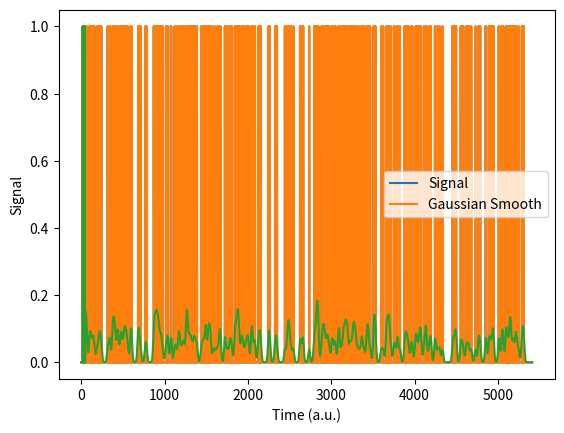

Reproduce this figure in Python.
import math

from scipy.interpolate import interp1d
import numpy as np
import matplotlib.pyplot as plt


def generate_time_series(sampling_rate, time_duration, noise_amplitude):
    rng = np.random.default_rng()
    t = np.arange(0, time_duration, 1 / sampling_rate)

    # create a random function y = f(x)
    x = np.arange(15)
    y = rng.standard_normal(15) * 30
    f = interp1d(x, y)

    # interpolate on new data
    amplitude = f(t)

    # generate some noise
    noise = noise_amplitude * rng.standard_normal(len(t))
    signal = amplitude + noise

    return t, amplitude, signal


def generate_spike_time_series(num_spikes):
    rng = np.random.default_rng()
    isi = np.asarray(np.round(np.exp(rng.standard_normal(num_spikes)) * 10), dtype=np.int32)

    # generate spike time series
    spike_time_series = np.zeros((1,))

    for i in range(num_spikes):
        extended_length = len(spike_time_series) + isi[i]
        if len(spike_time_series) <= extended_length:
            spike_time_series = np.append(spike_time_series, np.zeros((extended_length - len(spike_time_series) + 1,)))
        spike_time_series[extended_length] = 1

    # add arbitrary length at end
    spike_time_series = np.append(spike_time_series, np.zeros((100,)))

    return np.arange(len(spike_time_series)), spike_time_series


def mean_smooth(signal, filter_window, include_edge=True):
    duration = len(signal)
    filtered_signal = np.zeros(duration)

    if include_edge:
        filtered_signal = np.copy(signal)

    for i in range(filter_window, duration - filter_window):
        filtered_signal[i] = np.mean(signal[i - filter_window:i + filter_window + 1])

    return filtered_signal


def find_nearest(array, value):
    return (np.abs(array - value)).argmin()


def gaussian_function(full_width_at_half_maximum, filter_window, sampling_rate=1000, plot_function=False):
    # normalize time vector in ms
    gaussian_time = np.arange(-filter_window, filter_window + 1) / sampling_rate * 1000

    # create gaussian window
    gaussian_window = np.exp(-(4 * math.log(2) * (gaussian_time ** 2))
                             / (full_width_at_half_maximum ** 2))

    # compute empirical FWHM
    pre_half_peak = find_nearest(gaussian_window[:filter_window], .5)
    post_half_peak = filter_window + 1 + find_nearest(gaussian_window[filter_window + 1:], .5)

    empirical_f_w_h_m = gaussian_time[post_half_peak] - gaussian_time[pre_half_peak]

    if plot_function:
        plt.plot(gaussian_time, gaussian_window, 'ko-')
        plt.plot([gaussian_time[pre_half_peak], gaussian_time[post_half_peak]],
                 [gaussian_window[pre_half_peak], gaussian_window[post_half_peak]],
                 'm')
        plt.title(f'Gaussian kernel with requested FWHM {full_width_at_half_maximum} ms'
                  f' ({empirical_f_w_h_m} ms achieved)')
        plt.ylabel('Gain')
        plt.xlabel('Time (ms)')
        plt.show()

    return gaussian_window / np.sum(gaussian_window)


def gaussian_smooth(signal, filter_window, gaussian_window, include_edge=True):
    duration = len(signal)
    filtered_signal = np.zeros(duration)

    if include_edge:
        filtered_signal = np.copy(signal)

    for i in range(filter_window, duration - filter_window):
        filtered_signal[i] = sum(signal[i - filter_window:i + filter_window + 1] * gaussian_window)

    return filtered_signal


def main():
    # sampling_rate = 1000  # Hz
    # time_duration = 10  # sec
    # noise_amplitude = 5  # noise level, measured in standard deviation
    # t, _signal, signal = generate_time_series(sampling_rate, time_duration, noise_amplitude)
    #
    # plt.plot(t, _signal, '-')
    # plt.legend(['Signal'])
    # plt.ylabel('Signal')
    # plt.xlabel('Time (s)')
    # plt.show()
    #
    # plt.plot(t, signal, '-', t, _signal, '-')
    # plt.legend(['Noisy signal', 'Signal'])
    # plt.ylabel('Signal')
    # plt.xlabel('Time (s)')
    # plt.show()
    #
    # filter_window = 50  # actually filter window will be '2 * filter_window + 1'
    # mean_filtered_signal = mean_smooth(signal, filter_window)
    #
    # plt.plot(t, signal, '-', t, _signal, '-', t, mean_filtered_signal, '-')
    # plt.legend(['Noisy signal', 'Signal', 'Mean Smooth'])
    # plt.ylabel('Signal')
    # plt.xlabel('Time (s)')
    # plt.show()
    #
    # full_width_at_half_maximum = 25  # in ms
    # filter_window = 50
    # gaussian_window = gaussian_function(full_width_at_half_maximum, filter_window, sampling_rate)
    #
    # gaussian_filtered_signal = gaussian_smooth(signal, filter_window, gaussian_window)
    #
    # plt.plot(t, signal, '-', t, _signal, '-',
    #          t, mean_filtered_signal, '-', t, gaussian_filtered_signal, '-')
    # plt.legend(['Noisy signal', 'Signal', 'Mean Smooth', 'Gaussian Smooth'])
    # plt.ylabel('Signal')
    # plt.xlabel('Time (s)')
    # plt.show()

    num_spikes = 300
    t, spike_time_series = generate_spike_time_series(num_spikes)
    plt.plot(t, spike_time_series, '-')
    plt.legend(['Signal'])
    plt.ylabel('Signal')
    plt.xlabel('Time (a.u.)')
    plt.show()

    full_width_at_half_maximum = 25  # in ms
    filter_window = 50
    gaussian_window = gaussian_function(full_width_at_half_maximum, filter_window)

    gaussian_filtered_signal = gaussian_smooth(spike_time_series, filter_window, gaussian_window)

    plt.plot(t, spike_time_series, '-', t, gaussian_filtered_signal, '-')
    plt.legend(['Signal', 'Gaussian Smooth'])
    plt.ylabel('Signal')
    plt.xlabel('Time (a.u.)')
    plt.show()


if __name__ == '__main__':
    main()
